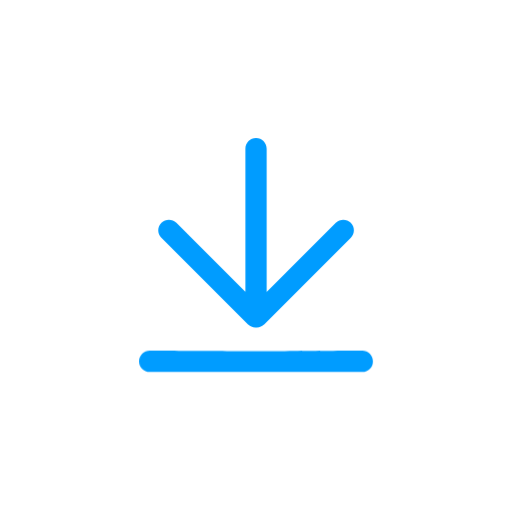
t = 0.00 s
t = 0.75 s: frame unchanged from t = 0.00 s, image omitted
t = 1.68 s: frame unchanged from t = 0.00 s, image omitted
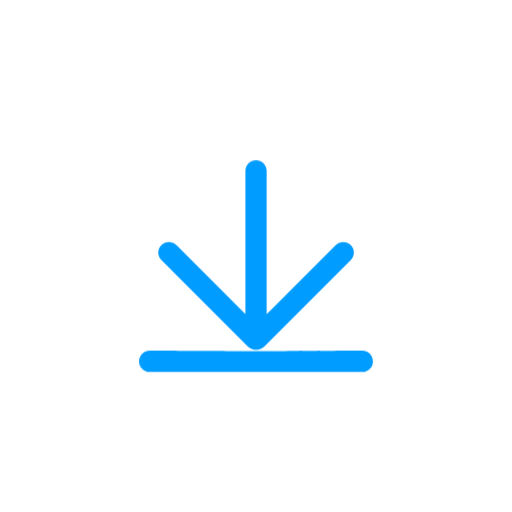
t = 2.40 s
t = 3.11 s: frame unchanged from t = 0.00 s, image omitted
t = 4.00 s: frame unchanged from t = 0.00 s, image omitted

The animated SVG that drew these frames (rendered in a browser with its animation timeline set to each time). Animation: 3 CSS @keyframes rules; one cycle of 4.00 s.

<?xml version="1.0" encoding="UTF-8" standalone="no"?>
<!-- Created with Keyshape -->
<svg xmlns="http://www.w3.org/2000/svg" xmlns:xlink="http://www.w3.org/1999/xlink" width="105" height="105" viewBox="0 0 105 105" opacity="1">
    <style>
@keyframes download_t { 0% { transform: translate(52.5px,65.75px) scale(1.09,1.09) translate(-22px,-34.3515px); } 25% { transform: translate(52.5px,65.75px) scale(1.09,1.09) translate(-22px,-34.3515px); } 30% { transform: translate(52.5px,65.75px) scale(1.09,1.09) translate(-22px,-34.3515px); animation-timing-function: cubic-bezier(0.4,0,0.6,1); } 33.125% { transform: translate(52.5px,65.75px) scale(1.5,1.5) translate(-22px,-34.3515px); animation-timing-function: cubic-bezier(0.4,0,0.6,1); } 37.5% { transform: translate(52.5px,65.75px) scale(1.09,1.09) translate(-22px,-34.3515px); } 55.625% { transform: translate(52.5px,65.75px) scale(1.09,1.09) translate(-22px,-34.3515px); } 56.25% { transform: translate(52.5px,65.75px) scale(1.09,1.09) translate(-22px,-34.3515px); } 61.25% { transform: translate(52.5px,65.75px) scale(1.09,1.09) translate(-22px,-34.3515px); animation-timing-function: cubic-bezier(0.4,0,0.6,1); } 64.375% { transform: translate(52.5px,65.75px) scale(1.5,1.5) translate(-22px,-34.3515px); animation-timing-function: cubic-bezier(0.4,0,0.6,1); } 68.75% { transform: translate(52.5px,65.75px) scale(1.09,1.09) translate(-22px,-34.3515px); } 86.875% { transform: translate(52.5px,65.75px) scale(1.09,1.09) translate(-22px,-34.3515px); } 87.5% { transform: translate(52.5px,65.75px) scale(1.09,1.09) translate(-22px,-34.3515px); } 92.5% { transform: translate(52.5px,65.75px) scale(1.09,1.09) translate(-22px,-34.3515px); animation-timing-function: cubic-bezier(0.4,0,0.6,1); } 95.625% { transform: translate(52.5px,65.75px) scale(1.5,1.5) translate(-22px,-34.3515px); animation-timing-function: cubic-bezier(0.4,0,0.6,1); } 100% { transform: translate(52.5px,65.75px) scale(1.09,1.09) translate(-22px,-34.3515px); } }
@keyframes Arrow_t { 0% { transform: translate(0px,0px); } 25% { transform: translate(0px,0px); } 28.7499% { transform: translate(0px,4.1842px); animation-timing-function: cubic-bezier(0.199,0.573,0.496,1); } 30% { transform: translate(0px,9.4683px); animation-timing-function: cubic-bezier(0.4,0,0.2,1); } 37.5% { transform: translate(0px,0px); } 55.625% { transform: translate(0px,0px); } 56.25% { transform: translate(0px,0px); } 60% { transform: translate(0px,4.1842px); animation-timing-function: cubic-bezier(0.199,0.573,0.496,1); } 61.25% { transform: translate(0px,9.4683px); animation-timing-function: cubic-bezier(0.4,0,0.2,1); } 68.75% { transform: translate(0px,0px); } 86.875% { transform: translate(0px,0px); } 87.5% { transform: translate(0px,0px); } 91.25% { transform: translate(0px,4.1842px); animation-timing-function: cubic-bezier(0.199,0.573,0.496,1); } 92.5% { transform: translate(0px,9.4683px); animation-timing-function: cubic-bezier(0.4,0,0.2,1); } 100% { transform: translate(0px,0px); } }
@keyframes Line_d { 0% { d: path('M2,0C2,0,21.9667,0.1,21.9667,0.1C21.9667,0.1,42,0,42,0C43.1046,0,44,0.895431,44,2L44,2C44,3.10457,43.1046,4,42,4C42,4,22,4,22,4C22,4,2,4,2,4C0.895431,4,0,3.10457,0,2L0,2C0,0.895431,0.895431,0,2,0Z'); } 25% { d: path('M2,0C2,0,21.9667,0.1,21.9667,0.1C21.9667,0.1,42,0,42,0C43.1046,0,44,0.895431,44,2L44,2C44,3.10457,43.1046,4,42,4C42,4,22,4,22,4C22,4,2,4,2,4C0.895431,4,0,3.10457,0,2L0,2C0,0.895431,0.895431,0,2,0Z'); } 28.75% { d: path('M2,0C2,0,21.9667,0.1,21.9667,0.1C21.9667,0.1,42,0,42,0C43.1046,0,44,0.895431,44,2L44,2C44,3.10457,43.1046,4,42,4C42,4,22,4,22,4C22,4,2,4,2,4C0.895431,4,0,3.10457,0,2L0,2C0,0.895431,0.895431,0,2,0Z'); animation-timing-function: cubic-bezier(0.199,0.573,0.496,1); } 30% { d: path('M2,0C2,0,12.4667,5.1,21.9667,5.1C31.4667,5.1,42,0,42,0C43.1046,0,44,0.895431,44,2L44,2C44,3.10457,43.1046,4,42,4C42,4,32,9,22,9C12,9,2,4,2,4C0.895431,4,0,3.10457,0,2L0,2C0,0.895431,0.895431,0,2,0Z'); animation-timing-function: cubic-bezier(0.4,0,0.2,1); } 37.5% { d: path('M2,0C2,0,21.9667,0.1,21.9667,0.1C21.9667,0.1,42,0,42,0C43.1046,0,44,0.895431,44,2L44,2C44,3.10457,43.1046,4,42,4C42,4,22,4,22,4C22,4,2,4,2,4C0.895431,4,0,3.10457,0,2L0,2C0,0.895431,0.895431,0,2,0Z'); } 55.625% { d: path('M2,0C2,0,21.9667,0.1,21.9667,0.1C21.9667,0.1,42,0,42,0C43.1046,0,44,0.895431,44,2L44,2C44,3.10457,43.1046,4,42,4C42,4,22,4,22,4C22,4,2,4,2,4C0.895431,4,0,3.10457,0,2L0,2C0,0.895431,0.895431,0,2,0Z'); } 56.25% { d: path('M2,0C2,0,21.9667,0.1,21.9667,0.1C21.9667,0.1,42,0,42,0C43.1046,0,44,0.895431,44,2L44,2C44,3.10457,43.1046,4,42,4C42,4,22,4,22,4C22,4,2,4,2,4C0.895431,4,0,3.10457,0,2L0,2C0,0.895431,0.895431,0,2,0Z'); } 60% { d: path('M2,0C2,0,21.9667,0.1,21.9667,0.1C21.9667,0.1,42,0,42,0C43.1046,0,44,0.895431,44,2L44,2C44,3.10457,43.1046,4,42,4C42,4,22,4,22,4C22,4,2,4,2,4C0.895431,4,0,3.10457,0,2L0,2C0,0.895431,0.895431,0,2,0Z'); animation-timing-function: cubic-bezier(0.199,0.573,0.496,1); } 61.25% { d: path('M2,0C2,0,12.4667,5.1,21.9667,5.1C31.4667,5.1,42,0,42,0C43.1046,0,44,0.895431,44,2L44,2C44,3.10457,43.1046,4,42,4C42,4,32,9,22,9C12,9,2,4,2,4C0.895431,4,0,3.10457,0,2L0,2C0,0.895431,0.895431,0,2,0Z'); animation-timing-function: cubic-bezier(0.4,0,0.2,1); } 68.75% { d: path('M2,0C2,0,21.9667,0.1,21.9667,0.1C21.9667,0.1,42,0,42,0C43.1046,0,44,0.895431,44,2L44,2C44,3.10457,43.1046,4,42,4C42,4,22,4,22,4C22,4,2,4,2,4C0.895431,4,0,3.10457,0,2L0,2C0,0.895431,0.895431,0,2,0Z'); } 86.875% { d: path('M2,0C2,0,21.9667,0.1,21.9667,0.1C21.9667,0.1,42,0,42,0C43.1046,0,44,0.895431,44,2L44,2C44,3.10457,43.1046,4,42,4C42,4,22,4,22,4C22,4,2,4,2,4C0.895431,4,0,3.10457,0,2L0,2C0,0.895431,0.895431,0,2,0Z'); } 87.5% { d: path('M2,0C2,0,21.9667,0.1,21.9667,0.1C21.9667,0.1,42,0,42,0C43.1046,0,44,0.895431,44,2L44,2C44,3.10457,43.1046,4,42,4C42,4,22,4,22,4C22,4,2,4,2,4C0.895431,4,0,3.10457,0,2L0,2C0,0.895431,0.895431,0,2,0Z'); } 91.25% { d: path('M2,0C2,0,21.9667,0.1,21.9667,0.1C21.9667,0.1,42,0,42,0C43.1046,0,44,0.895431,44,2L44,2C44,3.10457,43.1046,4,42,4C42,4,22,4,22,4C22,4,2,4,2,4C0.895431,4,0,3.10457,0,2L0,2C0,0.895431,0.895431,0,2,0Z'); animation-timing-function: cubic-bezier(0.199,0.573,0.496,1); } 92.5% { d: path('M2,0C2,0,12.4667,5.1,21.9667,5.1C31.4667,5.1,42,0,42,0C43.1046,0,44,0.895431,44,2L44,2C44,3.10457,43.1046,4,42,4C42,4,32,9,22,9C12,9,2,4,2,4C0.895431,4,0,3.10457,0,2L0,2C0,0.895431,0.895431,0,2,0Z'); animation-timing-function: cubic-bezier(0.4,0,0.2,1); } 100% { d: path('M2,0C2,0,21.9667,0.1,21.9667,0.1C21.9667,0.1,42,0,42,0C43.1046,0,44,0.895431,44,2L44,2C44,3.10457,43.1046,4,42,4C42,4,22,4,22,4C22,4,2,4,2,4C0.895431,4,0,3.10457,0,2L0,2C0,0.895431,0.895431,0,2,0Z'); } }
    </style>
    <title>下载icon</title>
    <desc>Created with Sketch.</desc>
    <g id="download" transform="translate(52.5,65.75) scale(1.09,1.09) translate(-22,-34.3515)" style="animation: download_t 4s linear both;">
        <path id="Arrow" d="M22,0L22,0C23.1046,0,24,0.89543,24,2L24,33C24,34.1046,23.1046,35,22,35L22,35C20.8954,35,20,34.1046,20,33L20,2C20,0.89543,20.8954,0,22,0ZM39.8306,15.9541L39.8306,15.9541C40.6116,16.7351,40.6116,18.0014,39.8306,18.7825L23.5671,35.0459C22.7861,35.827,21.5198,35.827,20.7387,35.0459L20.7387,35.0459C19.9577,34.2649,19.9577,32.9986,20.7387,32.2175L37.0022,15.9541C37.7832,15.173,39.0495,15.173,39.8306,15.9541ZM4.19528,15.9541L4.19528,15.9541C4.97633,15.173,6.24266,15.173,7.02371,15.9541L23.2872,32.2175C24.0682,32.9986,24.0682,34.2649,23.2872,35.0459L23.2872,35.0459C22.5061,35.827,21.2398,35.827,20.4587,35.0459L4.19528,18.7825C3.41423,18.0014,3.41423,16.7351,4.19528,15.9541Z" fill="#009cff" transform="translate(22.0129,35.6317) translate(-22.0129,-35.6317)" style="animation: Arrow_t 4s linear both;"/>
        <path id="Line" fill="#009cff" d="M2,0L21.9667,0.1L42,0C43.1046,0,44,0.895431,44,2L44,2C44,3.10457,43.1046,4,42,4L22,4L2,4C0.895431,4,0,3.10457,0,2L0,2C0,0.895431,0.895431,0,2,0Z" transform="translate(22,44) translate(-22,-4)" style="animation: Line_d 4s linear both;"/>
    </g>
</svg>
